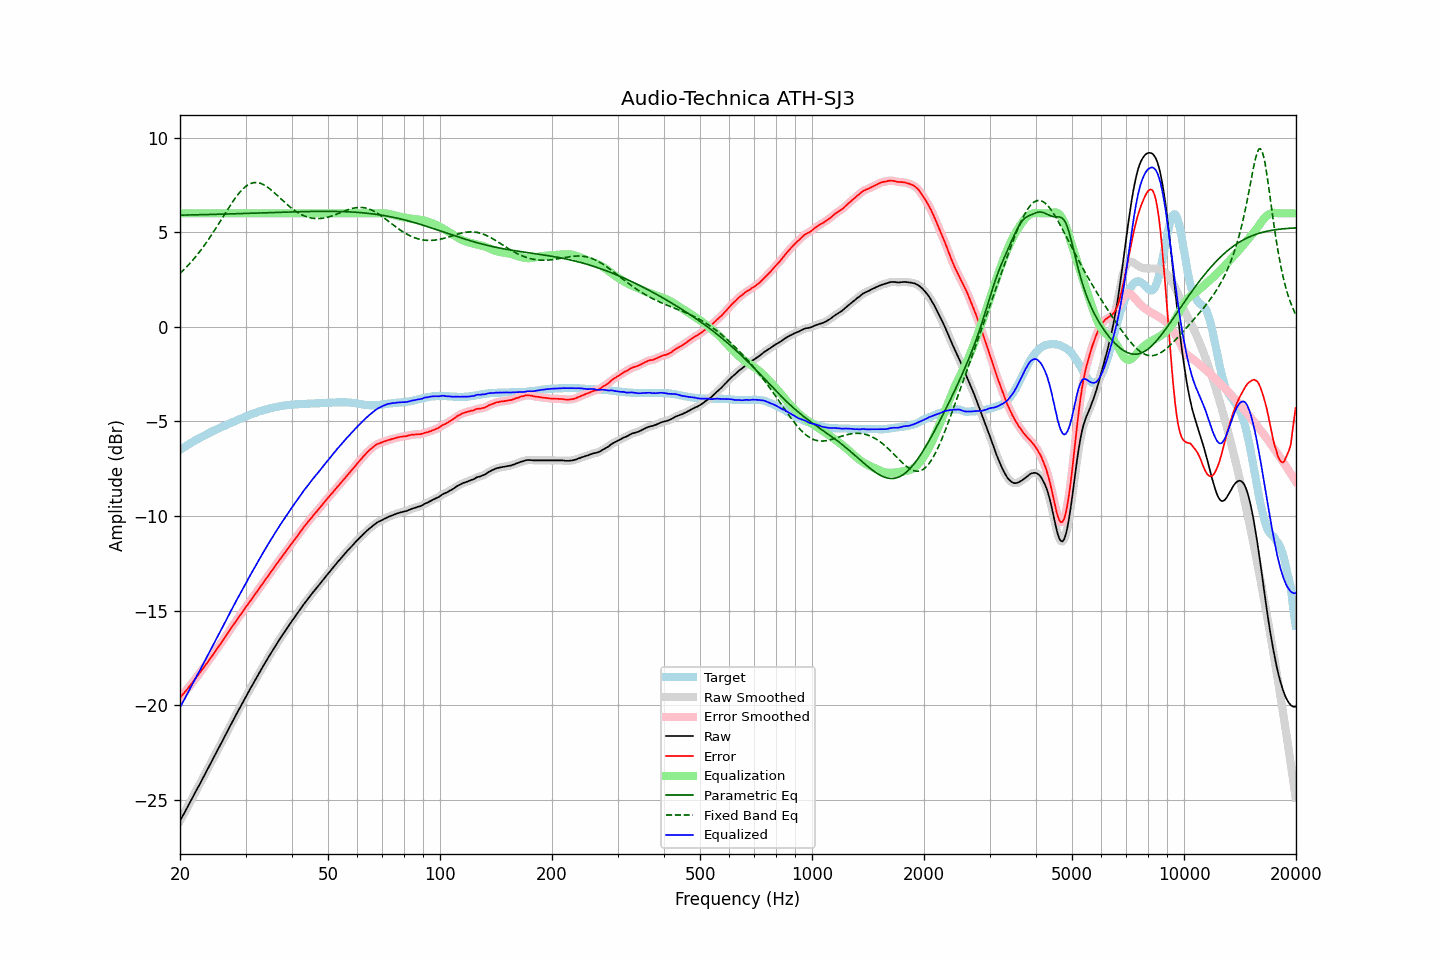

The file beside this chart, header and first rows:
frequency, raw, error, smoothed, error_smoothed, equalization, parametric_eq, fixed_band_eq, equalized_raw, equalized_smoothed, target
20.00, -26.10, -19.59, -26.10, -19.59, 6.00, 5.90, 2.82, -20.10, -20.10, -6.51
20.20, -25.95, -19.50, -25.94, -19.50, 6.00, 5.90, 2.90, -19.95, -19.94, -6.45
20.40, -25.78, -19.39, -25.79, -19.40, 6.00, 5.90, 2.99, -19.78, -19.79, -6.39
20.61, -25.64, -19.30, -25.63, -19.30, 6.00, 5.91, 3.07, -19.64, -19.63, -6.34
20.81, -25.47, -19.19, -25.48, -19.19, 6.00, 5.91, 3.16, -19.47, -19.48, -6.28
21.02, -25.32, -19.09, -25.32, -19.09, 6.00, 5.91, 3.25, -19.32, -19.32, -6.23
21.23, -25.16, -18.98, -25.16, -18.98, 6.00, 5.91, 3.34, -19.16, -19.16, -6.18
21.44, -24.99, -18.87, -25.00, -18.87, 6.00, 5.91, 3.43, -18.99, -19.00, -6.12
21.66, -24.84, -18.76, -24.84, -18.76, 6.00, 5.92, 3.53, -18.84, -18.84, -6.08
21.87, -24.67, -18.65, -24.67, -18.65, 6.00, 5.92, 3.63, -18.67, -18.67, -6.02
22.09, -24.51, -18.54, -24.52, -18.54, 6.00, 5.92, 3.73, -18.51, -18.52, -5.97
22.31, -24.35, -18.43, -24.36, -18.43, 6.00, 5.92, 3.84, -18.35, -18.36, -5.92
22.54, -24.21, -18.32, -24.20, -18.32, 6.00, 5.92, 3.95, -18.21, -18.20, -5.89
22.76, -24.04, -18.21, -24.05, -18.21, 6.00, 5.93, 4.06, -18.04, -18.05, -5.83
22.99, -23.89, -18.09, -23.88, -18.09, 6.00, 5.93, 4.17, -17.89, -17.88, -5.80
23.22, -23.72, -17.97, -23.72, -17.97, 6.00, 5.93, 4.29, -17.72, -17.72, -5.75
23.45, -23.56, -17.85, -23.56, -17.85, 6.00, 5.93, 4.41, -17.56, -17.56, -5.70
23.69, -23.40, -17.74, -23.39, -17.73, 6.00, 5.93, 4.53, -17.40, -17.39, -5.66
23.92, -23.22, -17.61, -23.23, -17.62, 6.00, 5.94, 4.65, -17.22, -17.23, -5.61
24.16, -23.06, -17.50, -23.07, -17.50, 6.00, 5.94, 4.78, -17.06, -17.07, -5.56
24.40, -22.90, -17.38, -22.90, -17.38, 6.00, 5.94, 4.91, -16.90, -16.90, -5.52
24.65, -22.75, -17.26, -22.75, -17.26, 6.00, 5.94, 5.04, -16.75, -16.75, -5.49
24.89, -22.58, -17.14, -22.58, -17.14, 6.00, 5.94, 5.17, -16.58, -16.58, -5.44
25.14, -22.42, -17.02, -22.42, -17.02, 6.00, 5.95, 5.30, -16.42, -16.42, -5.40
25.39, -22.25, -16.89, -22.26, -16.89, 6.00, 5.95, 5.44, -16.25, -16.26, -5.36
25.65, -22.10, -16.77, -22.10, -16.77, 6.00, 5.95, 5.58, -16.10, -16.10, -5.33
25.91, -21.94, -16.65, -21.94, -16.65, 6.00, 5.95, 5.71, -15.94, -15.94, -5.29
26.16, -21.77, -16.53, -21.77, -16.52, 6.00, 5.96, 5.85, -15.77, -15.77, -5.24
26.43, -21.61, -16.39, -21.61, -16.40, 6.00, 5.96, 5.98, -15.61, -15.61, -5.22
26.69, -21.45, -16.27, -21.45, -16.27, 6.00, 5.96, 6.12, -15.45, -15.45, -5.18
26.96, -21.29, -16.15, -21.28, -16.14, 6.00, 5.96, 6.25, -15.29, -15.28, -5.14
27.23, -21.12, -16.01, -21.12, -16.02, 6.00, 5.97, 6.39, -15.12, -15.12, -5.11
27.50, -20.96, -15.89, -20.96, -15.89, 6.00, 5.97, 6.52, -14.96, -14.96, -5.07
27.77, -20.79, -15.77, -20.79, -15.76, 6.00, 5.97, 6.64, -14.79, -14.79, -5.02
28.05, -20.64, -15.64, -20.64, -15.64, 6.00, 5.97, 6.76, -14.64, -14.64, -5.00
28.33, -20.48, -15.52, -20.47, -15.52, 6.00, 5.98, 6.88, -14.48, -14.47, -4.95
28.62, -20.32, -15.40, -20.32, -15.40, 6.00, 5.98, 6.99, -14.32, -14.32, -4.92
28.90, -20.16, -15.28, -20.16, -15.28, 6.00, 5.98, 7.09, -14.16, -14.16, -4.88
29.19, -20.01, -15.16, -20.00, -15.16, 6.00, 5.99, 7.19, -14.01, -14.00, -4.85
29.48, -19.84, -15.04, -19.84, -15.04, 6.00, 5.99, 7.28, -13.84, -13.84, -4.80
29.78, -19.69, -14.92, -19.69, -14.92, 6.00, 5.99, 7.36, -13.69, -13.69, -4.77
30.08, -19.53, -14.79, -19.53, -14.80, 6.00, 5.99, 7.42, -13.53, -13.53, -4.74
30.38, -19.38, -14.68, -19.38, -14.68, 6.00, 6.00, 7.49, -13.38, -13.38, -4.70
30.68, -19.23, -14.56, -19.23, -14.56, 6.00, 6.00, 7.53, -13.23, -13.23, -4.67
30.99, -19.08, -14.45, -19.08, -14.45, 6.00, 6.00, 7.58, -13.08, -13.08, -4.63
31.30, -18.93, -14.33, -18.93, -14.33, 6.00, 6.00, 7.60, -12.93, -12.93, -4.60
31.61, -18.78, -14.21, -18.78, -14.21, 6.00, 6.01, 7.62, -12.78, -12.78, -4.57
31.93, -18.63, -14.09, -18.63, -14.09, 6.00, 6.01, 7.62, -12.63, -12.63, -4.54
32.24, -18.48, -13.98, -18.48, -13.98, 6.00, 6.01, 7.62, -12.48, -12.48, -4.50
32.57, -18.34, -13.86, -18.34, -13.86, 6.00, 6.02, 7.61, -12.34, -12.34, -4.48
32.89, -18.18, -13.74, -18.19, -13.74, 6.00, 6.02, 7.59, -12.18, -12.19, -4.45
33.22, -18.04, -13.61, -18.04, -13.61, 6.00, 6.02, 7.55, -12.04, -12.04, -4.43
33.55, -17.88, -13.49, -17.89, -13.49, 6.00, 6.02, 7.51, -11.88, -11.89, -4.40
33.89, -17.75, -13.37, -17.74, -13.37, 6.00, 6.03, 7.46, -11.75, -11.74, -4.38
34.23, -17.61, -13.25, -17.60, -13.25, 6.00, 6.03, 7.41, -11.61, -11.60, -4.36
34.57, -17.46, -13.13, -17.46, -13.13, 6.00, 6.03, 7.35, -11.46, -11.46, -4.33
34.92, -17.32, -13.01, -17.32, -13.02, 6.00, 6.04, 7.28, -11.32, -11.32, -4.31
35.27, -17.19, -12.90, -17.18, -12.90, 6.00, 6.04, 7.21, -11.19, -11.18, -4.29
35.62, -17.05, -12.78, -17.05, -12.78, 6.00, 6.04, 7.14, -11.05, -11.05, -4.27
35.97, -16.90, -12.66, -16.91, -12.66, 6.00, 6.04, 7.06, -10.90, -10.91, -4.25
... 635 more rows
